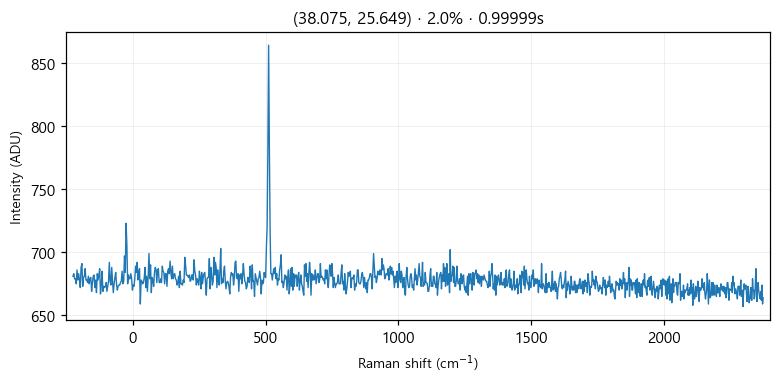

The data file committed next to this chart (first rows):
# laser_power_pct, 2.0
# exposure_time, 1
# laser_nm, 532
# mode, single
pixel_index, raman_shift_cm-1, wavelength_nm, intensity
0, -225.1, 525.7, 681.0
1, -222.1, 525.8, 683.0
2, -219, 525.9, 679.0
3, -215.9, 526, 679.0
4, -212.9, 526.1, 675.0
5, -209.8, 526.1, 686.0
6, -206.7, 526.2, 678.0
7, -203.7, 526.3, 683.0
8, -200.6, 526.4, 678.0
9, -197.6, 526.5, 672.0
10, -194.5, 526.6, 688.0
11, -191.4, 526.7, 691.0
12, -188.4, 526.7, 673.0
13, -185.3, 526.8, 680.0
14, -182.3, 526.9, 681.0
15, -179.2, 527, 687.0
16, -176.2, 527.1, 678.0
17, -173.1, 527.2, 678.0
18, -170.1, 527.2, 676.0
19, -167, 527.3, 681.0
20, -164, 527.4, 675.0
21, -161, 527.5, 679.0
22, -157.9, 527.6, 680.0
23, -154.9, 527.7, 669.0
24, -151.8, 527.8, 676.0
25, -148.8, 527.8, 681.0
26, -145.7, 527.9, 682.0
27, -142.7, 528, 672.0
28, -139.7, 528.1, 678.0
29, -136.6, 528.2, 668.0
30, -133.6, 528.3, 683.0
31, -130.6, 528.4, 678.0
32, -127.5, 528.4, 682.0
33, -124.5, 528.5, 687.0
34, -121.5, 528.6, 667.0
35, -118.5, 528.7, 674.0
36, -115.4, 528.8, 685.0
37, -112.4, 528.9, 669.0
38, -109.4, 528.9, 673.0
39, -106.4, 529, 672.0
40, -103.3, 529.1, 673.0
41, -100.3, 529.2, 676.0
42, -97.3, 529.3, 669.0
43, -94.28, 529.4, 673.0
44, -91.26, 529.5, 677.0
45, -88.25, 529.5, 692.0
46, -85.23, 529.6, 677.0
47, -82.22, 529.7, 674.0
48, -79.21, 529.8, 688.0
49, -76.19, 529.9, 677.0
50, -73.19, 530, 668.0
51, -70.18, 530, 675.0
52, -67.17, 530.1, 680.0
53, -64.16, 530.2, 684.0
54, -61.16, 530.3, 675.0
55, -58.15, 530.4, 670.0
... 968 more rows
